Run: headless pygame with SDL's dummy video driver; simulated clock (each Clock.tick advances the game by its frame time, no real sleeping); random seed 0; keys injected as events and as key.get_pressed() state; mouse plan: one left click at the window centre at the start of phase 2, then a move to the lower-right quarter at the start of phase 3.
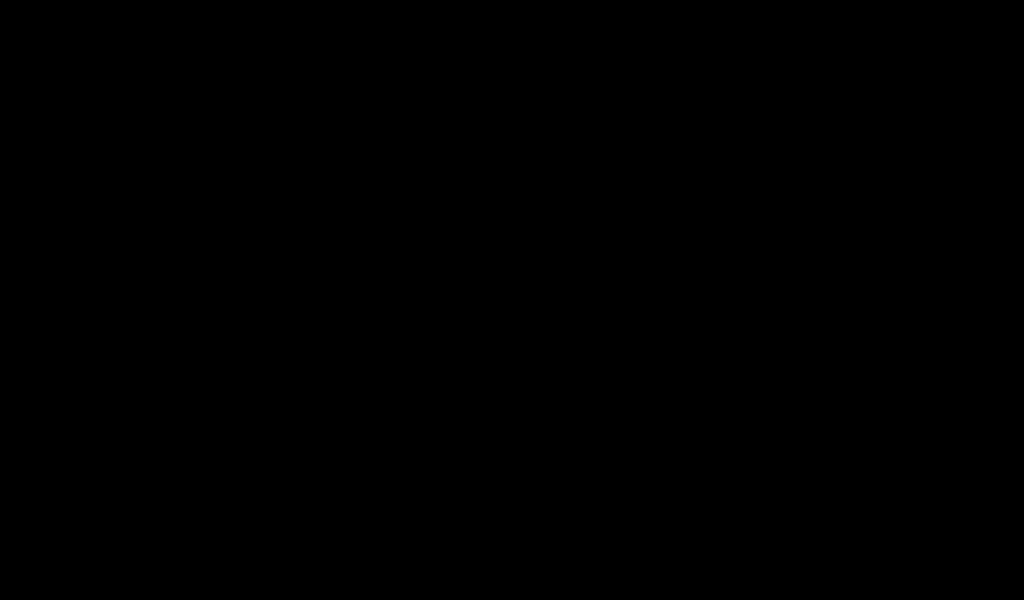
Frame 1 of 4 · flips 1–60 · no input
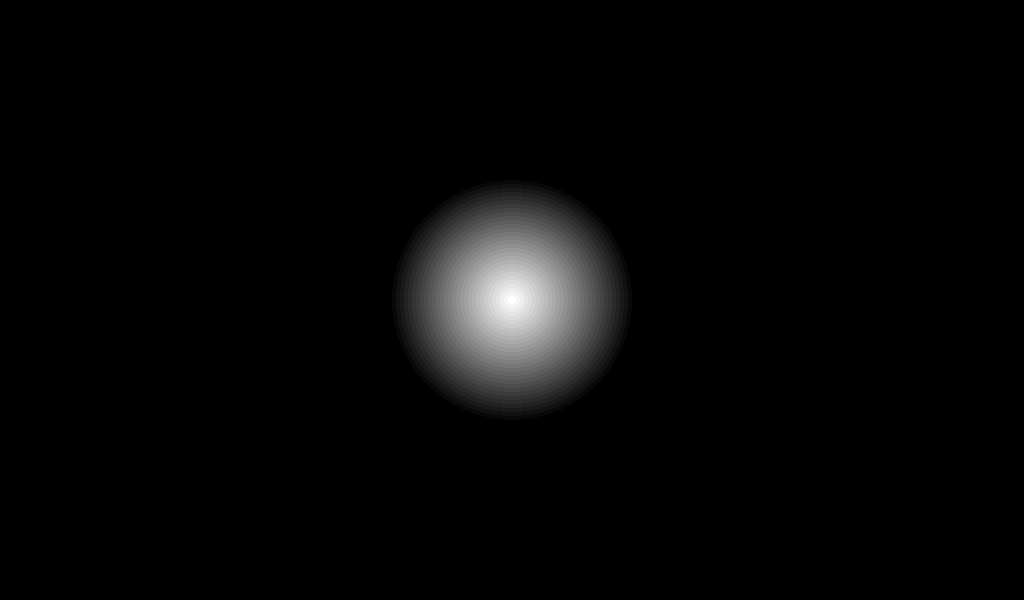
Frame 2 of 4 · flips 61–180 · clicked the window centre · tapped SPACE, RETURN · held RIGHT (→), D
Frame 3 of 4 · flips 181–300 · moved the mouse to the lower-right quarter · held DOWN (↓), S · screen same as frame 1, image omitted
Frame 4 of 4 · flips 301–420 · held LEFT (←), A, UP (↑), W · screen unchanged from frame 3, image omitted

The pygame program that drew these frames:

#!/usr/bin/env python3

from pygame.locals import MOUSEBUTTONDOWN, KEYDOWN, K_ESCAPE, K_q
import pygame
import random
import sys


pygame.init()
pygame.display.set_caption("Click surface to create fading bubbles")

BUBBLE_RADIUS_MIN = 50
BUBBLE_RADIUS_MAX = 100

FADE_TICKS = 30  # 1s at 30fps
LIVE_TICKS = 60


class FadingBubble(object):

    def __init__(self, screen, pos):
        self.radius = random.randint(BUBBLE_RADIUS_MIN, BUBBLE_RADIUS_MAX)
        self.center = pos  # centered in our surface

        self.render_ticks = 0

        self.screen = screen
        self.surface = pygame.Surface(
            screen.get_size(), pygame.SRCALPHA)

    def render(self):
        self.render_ticks += 1

        if self.render_ticks > FADE_TICKS * 2 + LIVE_TICKS:
            return False

        alpha = 255
        radius = self.radius

        if self.render_ticks < FADE_TICKS:
            alpha = self.render_ticks * (255 / FADE_TICKS)
        elif self.render_ticks > LIVE_TICKS + FADE_TICKS:
            fade_ticks = (self.render_ticks - (LIVE_TICKS + FADE_TICKS))
            alpha = 255 - fade_ticks * (255 / FADE_TICKS)
            radius = self.radius + fade_ticks * 4

        # self.surface.set_alpha(alpha)

        color = pygame.Color(255, 255, 255)
        color.a = int(alpha)

        pygame.draw.circle(self.surface, color,
                           self.center, radius, self.radius)

        self.screen.blit(self.surface, (0, 0))

        return True


class TestSurfaceFade(object):

    def __init__(self):
        self.clock = pygame.time.Clock()
        self.renderables = []
        self.screen = pygame.display.set_mode([1024, 600])

    def render_loop(self):
        try:
            while True:
                for event in pygame.event.get():
                    isQuitKey = event.type == KEYDOWN and event.key == K_q
                    if event.type == pygame.QUIT or isQuitKey:
                        sys.exit(0)
                        break
                    elif event.type == MOUSEBUTTONDOWN:
                        self.renderables.append(
                            FadingBubble(self.screen, event.pos))

                self.screen.fill((0, 0, 0))

                to_remove = []
                for renderable in self.renderables:
                    if renderable.render() == False:
                        to_remove.append(renderable)

                for renderable in to_remove:
                    self.renderables.remove(renderable)

                pygame.display.update()
                self.clock.tick(30)

        except (KeyboardInterrupt, SystemExit):
            pygame.quit()


if __name__ == "__main__":
    app = TestSurfaceFade()
    app.render_loop()
